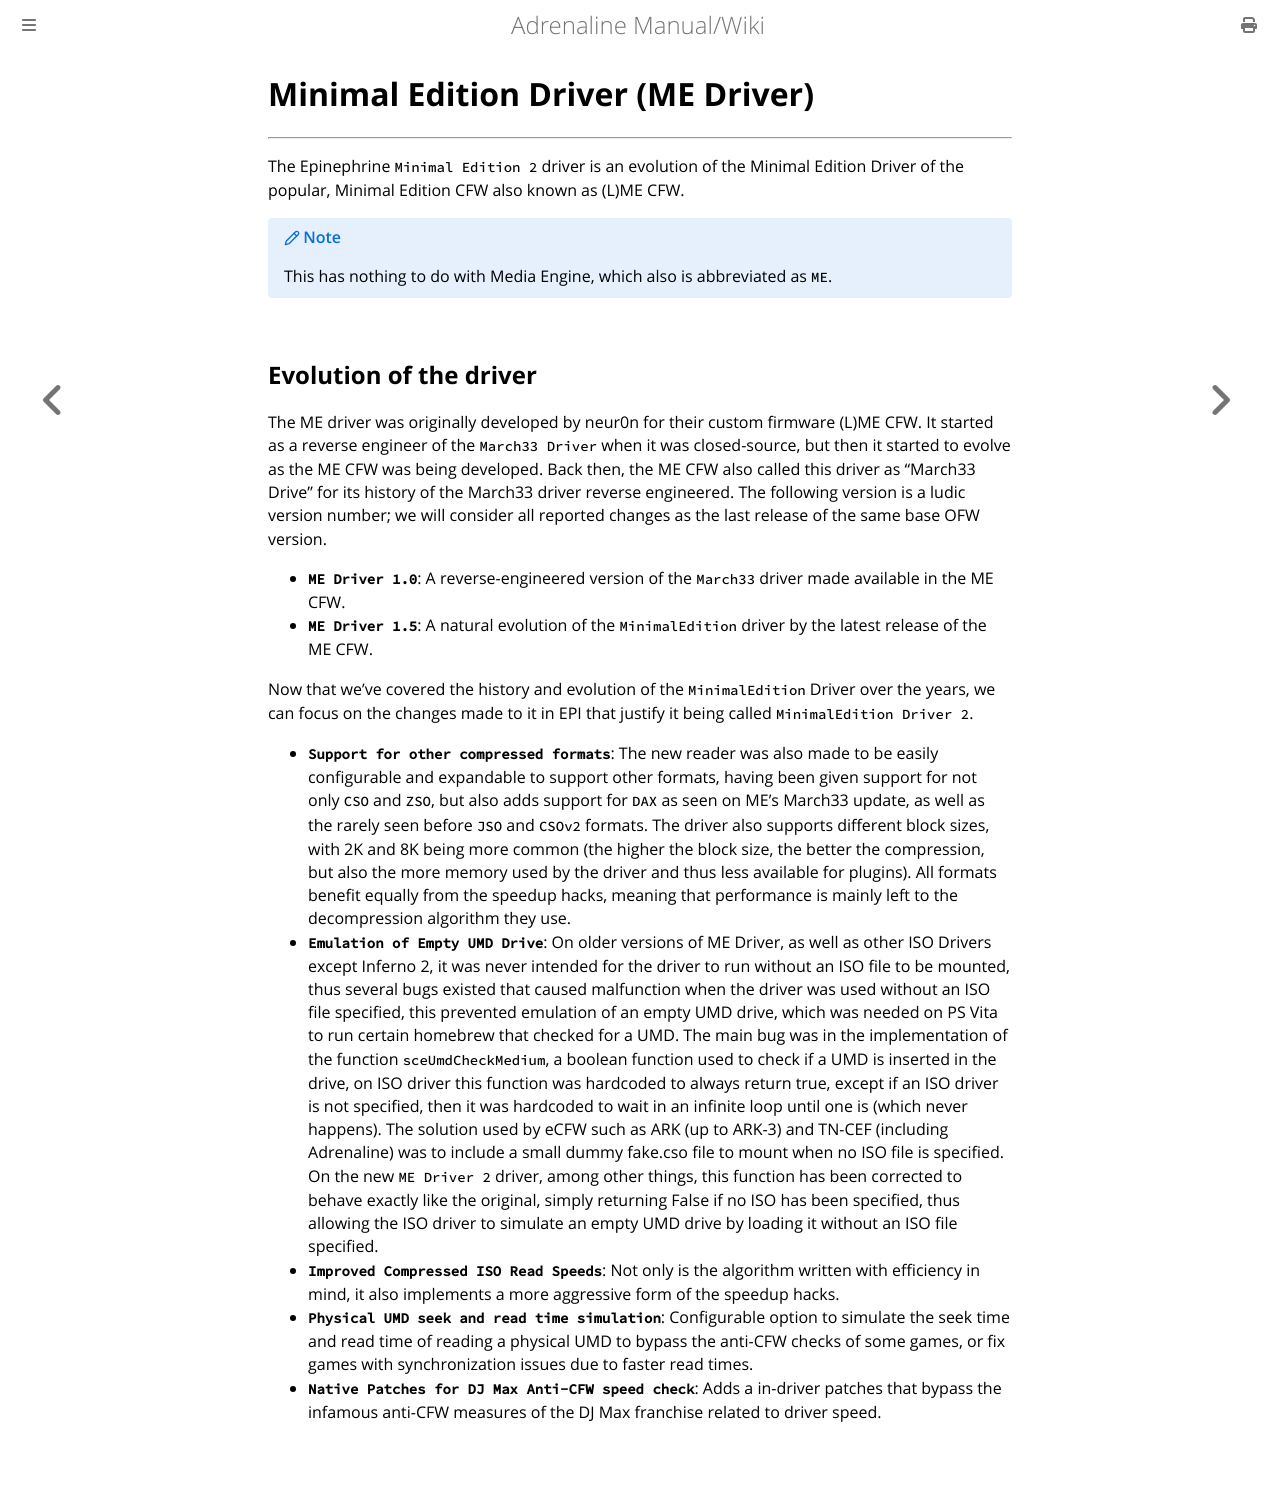

repository: isage/Adrenaline · page: docs/05-PSPPlayback/04-MinimalEdition.html · generator: mdbook

# Minimal Edition Driver (ME Driver)
---

The Epinephrine `Minimal Edition 2` driver is an evolution of the Minimal Edition Driver of the popular, Minimal Edition CFW also known as (L)ME CFW.

> [!NOTE]
> This has nothing to do with Media Engine, which also is abbreviated as `ME`.


## Evolution of the driver

The ME driver was originally developed by neur0n for their custom firmware (L)ME CFW. It started as a reverse engineer of the `March33 Driver` when it was closed-source, but then it started to evolve as the ME CFW was being developed. Back then, the ME CFW also called this driver as "March33 Drive" for its history of the March33 driver reverse engineered. The following version is a ludic version number; we will consider all reported changes as the last release of the same base OFW version.

- **`ME Driver 1.0`**: A reverse-engineered version of the `March33` driver made available in the ME CFW.
- **`ME Driver 1.5`**: A natural evolution of the `MinimalEdition` driver by the latest release of the ME CFW.

Now that we've covered the history and evolution of the `MinimalEdition` Driver over the years, we can focus on the changes made to it in EPI that justify it being called `MinimalEdition Driver 2`.

- **`Support for other compressed formats`**: The new reader was also made to be easily configurable and expandable to support other formats, having been given support for not only `CSO` and `ZSO`, but also adds support for `DAX` as seen on ME's March33 update, as well as the rarely seen before `JSO` and `CSOv2` formats. The driver also supports different block sizes, with 2K and 8K being more common (the higher the block size, the better the compression, but also the more memory used by the driver and thus less available for plugins). All formats benefit equally from the speedup hacks, meaning that performance is mainly left to the decompression algorithm they use.
- **`Emulation of Empty UMD Drive`**: On older versions of ME Driver, as well as other ISO Drivers except Inferno 2, it was never intended for the driver to run without an ISO file to be mounted, thus several bugs existed that caused malfunction when the driver was used without an ISO file specified, this prevented emulation of an empty UMD drive, which was needed on PS Vita to run certain homebrew that checked for a UMD. The main bug was in the implementation of the function `sceUmdCheckMedium`, a boolean function used to check if a UMD is inserted in the drive, on ISO driver this function was hardcoded to always return true, except if an ISO driver is not specified, then it was hardcoded to wait in an infinite loop until one is (which never happens). The solution used by eCFW such as ARK (up to ARK-3) and TN-CEF (including Adrenaline) was to include a small dummy fake.cso file to mount when no ISO file is specified. On the new `ME Driver 2` driver, among other things, this function has been corrected to behave exactly like the original, simply returning False if no ISO has been specified, thus allowing the ISO driver to simulate an empty UMD drive by loading it without an ISO file specified.
- **`Improved Compressed ISO Read Speeds`**: Not only is the algorithm written with efficiency in mind, it also implements a more aggressive form of the speedup hacks.
- **`Physical UMD seek and read time simulation`**: Configurable option to simulate the seek time and read time of reading a physical UMD to bypass the anti-CFW checks of some games, or fix games with synchronization issues due to faster read times.
- **`Native Patches for DJ Max Anti-CFW speed check`**: Adds a in-driver patches that bypass the infamous anti-CFW measures of the DJ Max franchise related to driver speed.
